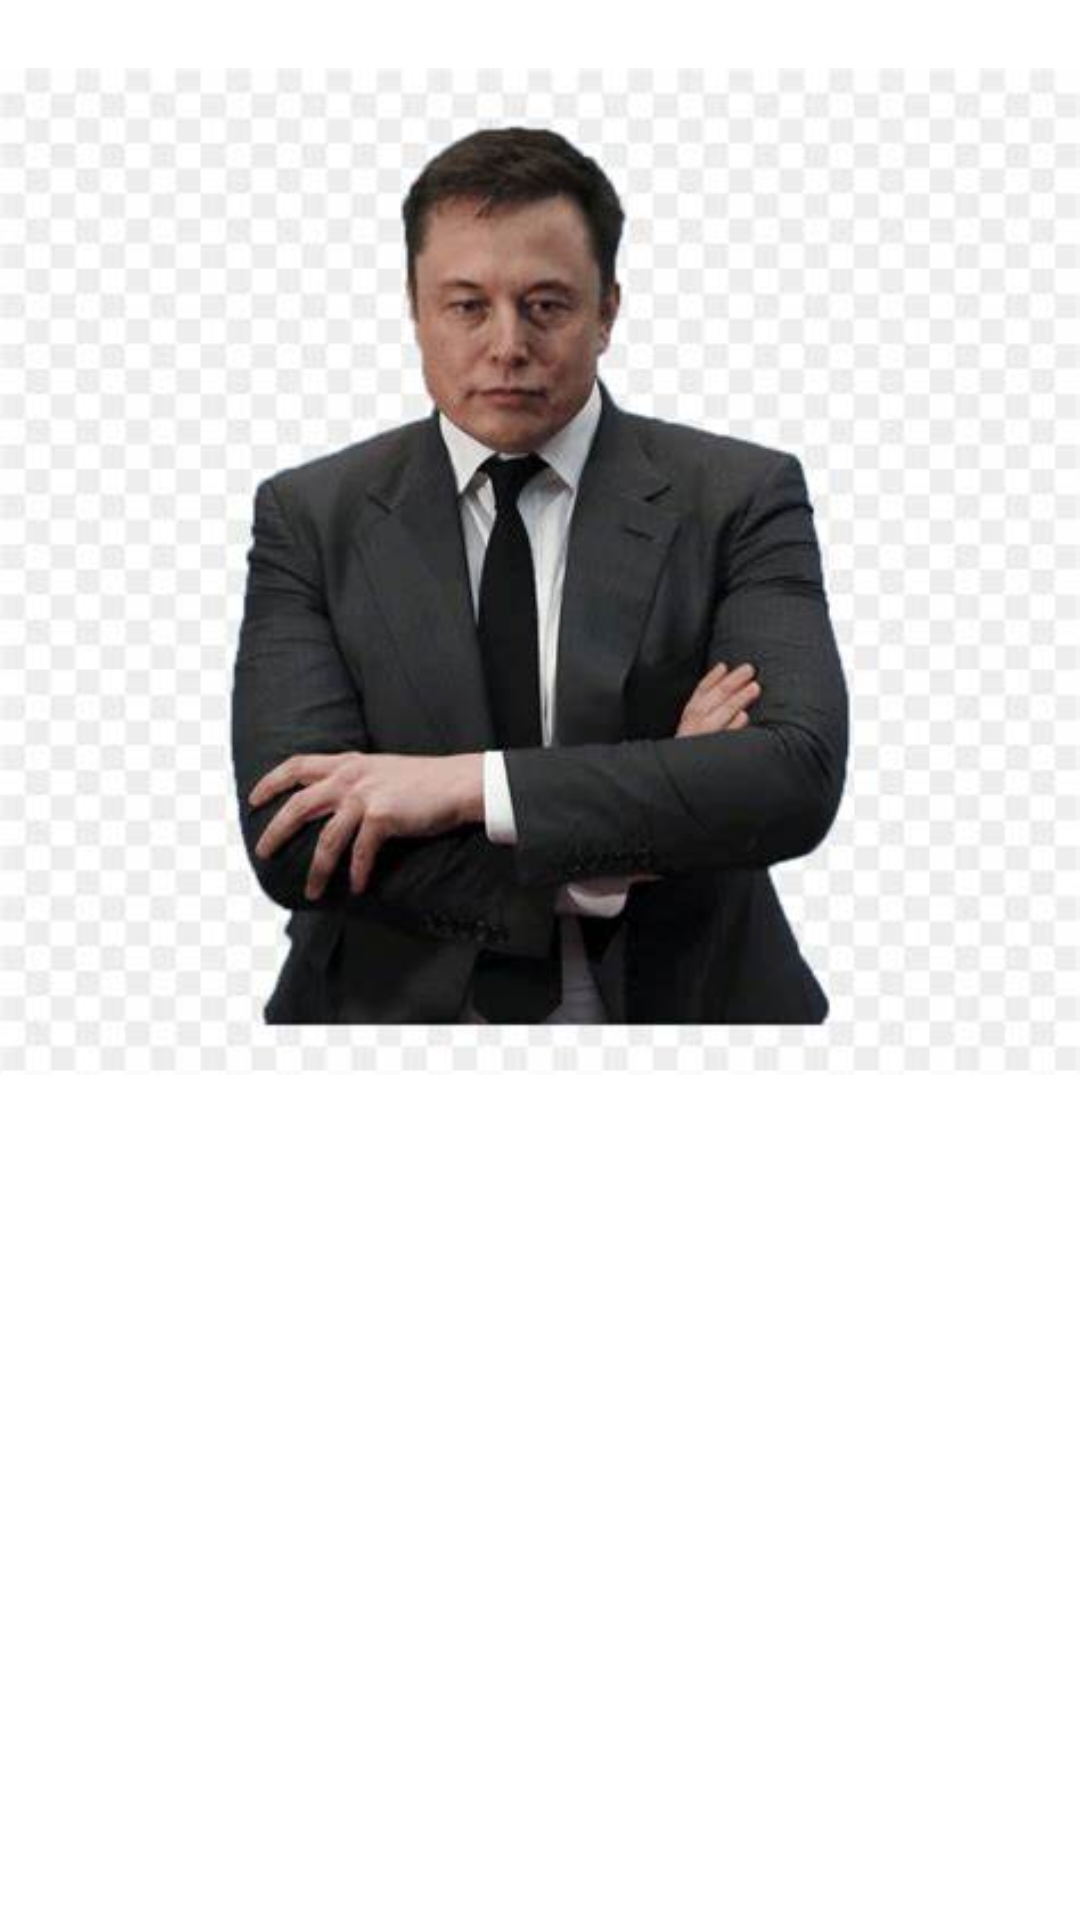

Produce the Android XML layout that renders to this screen, including the resource entries it uses.
<!-- AndroidManifest.xml: application theme Theme.Projek -->
<!-- res/layout/fragment_profile.xml -->
<?xml version="1.0" encoding="utf-8"?>
<RelativeLayout
    xmlns:android="http://schemas.android.com/apk/res/android"
    xmlns:app="http://schemas.android.com/apk/res-auto"
    xmlns:tools="http://schemas.android.com/tools"
    android:layout_width="match_parent"
    android:layout_height="match_parent">

    <ImageView
        android:id="@+id/imageView3"
        android:layout_width="384dp"
        android:layout_height="381dp"
        app:srcCompat="@drawable/elon" />
</RelativeLayout>
<!-- resources referenced by this layout -->
<resources>
  <!-- drawable elon: jpg bitmap (drawable, 24555 bytes) -->
  <style name="Theme.Projek" parent="Theme.MaterialComponents.DayNight.DarkActionBar">
          
          <item name="colorPrimary">@color/purple_500</item>
          <item name="colorPrimaryVariant">@color/purple_700</item>
          <item name="colorOnPrimary">@color/white</item>
          
          <item name="colorSecondary">@color/teal_200</item>
          <item name="colorSecondaryVariant">@color/teal_700</item>
          <item name="colorOnSecondary">@color/black</item>
          
          <item name="android:statusBarColor" tools:targetApi="l">?attr/colorPrimaryVariant</item>
          
      </style>
  <!-- not gathered from this repository: default colours our renderer supplied (Android Studio template values) -->
  <color name="purple_500">#FF6200EE</color>
  <color name="purple_700">#FF3700B3</color>
  <color name="teal_200">#FF03DAC5</color>
  <color name="teal_700">#FF018786</color>
  <color name="black">#FF000000</color>
  <color name="white">#FFFFFFFF</color>
</resources>
